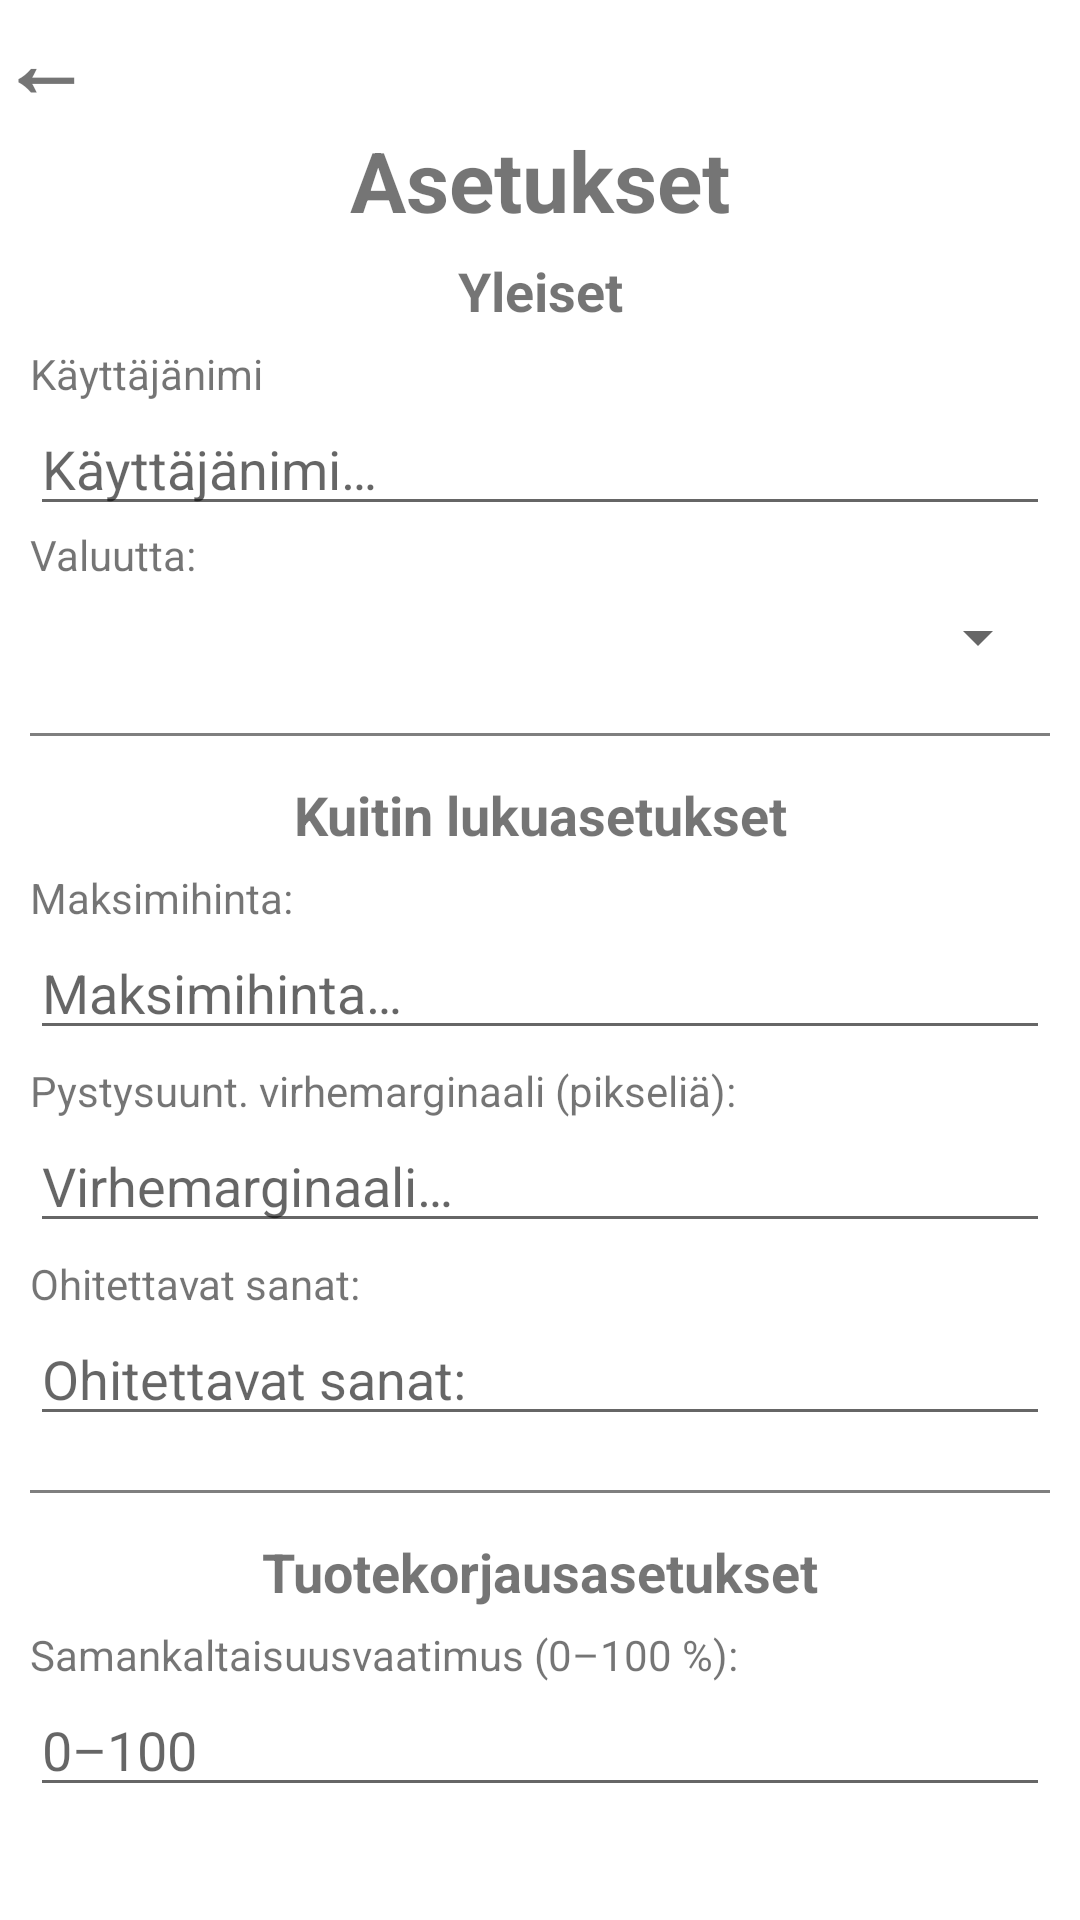

Reconstruct the res/layout file that produces this screen, plus the resources it refers to.
<!-- AndroidManifest.xml: application theme Theme.BudgetHelp -->
<!-- res/layout/activity_user_settings.xml -->
<?xml version="1.0" encoding="utf-8"?>
<RelativeLayout
    xmlns:android="http://schemas.android.com/apk/res/android"
    xmlns:app="http://schemas.android.com/apk/res-auto"
    xmlns:tools="http://schemas.android.com/tools"
    android:layout_width="match_parent"
    android:layout_height="match_parent"
    tools:context=".UserSettingsActivity">

    <LinearLayout
        android:id="@+id/settingsTopBar"
        android:layout_width="match_parent"
        android:layout_height="wrap_content"
        android:orientation="vertical"
        >
        <TextView
            android:id="@+id/settingsReturnButton"
            android:layout_width="wrap_content"
            android:layout_height="wrap_content"
            android:textStyle="bold"
            android:textSize="30sp"
            android:layout_gravity="start"
            android:text="← "
            />

        <TextView
            android:layout_width="match_parent"
            android:layout_height="wrap_content"
            android:text="@string/settings_header"
            android:layout_gravity="center"
            android:textAlignment="center"
            android:textStyle="bold"
            android:textSize="28sp"
            android:layout_marginBottom="6dp" />
    </LinearLayout>

    <ScrollView
        android:layout_width="match_parent"
        android:layout_height="match_parent"
        android:layout_below="@+id/settingsTopBar"
        >
        <LinearLayout
            android:layout_width="match_parent"
            android:layout_height="wrap_content"
            android:orientation="vertical"
            android:layout_marginHorizontal="10dp"
            >

            <TextView
                android:layout_width="match_parent"
                android:layout_height="wrap_content"
                android:text="@string/settings_header_general"
                android:layout_gravity="center"
                android:textAlignment="center"
                android:textStyle="bold"
                android:textSize="18sp"
                android:layout_marginBottom="6dp"
                />
            <TextView
                android:layout_width="match_parent"
                android:layout_height="wrap_content"
                android:text="@string/setting_user_name_header"
                android:textSize="14sp" />
            <EditText
                android:id="@+id/settingsNameEdit"
                android:layout_width="match_parent"
                android:layout_height="wrap_content"
                android:hint="@string/setting_user_name_hint"
                android:autofillHints="username"
                />
            <TextView
                android:layout_width="match_parent"
                android:layout_height="wrap_content"
                android:text="@string/setting_currency_header"
                android:textSize="14sp" />
            <Spinner
                android:id="@+id/settingsCurrencySpinner"
                android:layout_width="match_parent"
                android:layout_height="wrap_content"
                android:minHeight="36dp"/>

            <View
                android:layout_width="match_parent"
                android:layout_height="1dp"
                android:alpha="0.5"
                android:layout_marginVertical="14dp"
                android:background="@color/black"/>

            <TextView
                android:layout_width="match_parent"
                android:layout_height="wrap_content"
                android:text="@string/settings_header_camera"
                android:layout_gravity="center"
                android:textAlignment="center"
                android:textStyle="bold"
                android:textSize="18sp"
                android:layout_marginBottom="6dp" />
            <TextView
                android:layout_width="match_parent"
                android:layout_height="wrap_content"
                android:textSize="14sp"
                android:text="@string/setting_max_price_header"/>

            <EditText
                android:id="@+id/settingsMaxPriceEdit"
                android:layout_width="match_parent"
                android:layout_height="wrap_content"
                android:inputType="numberDecimal"
                android:layout_marginBottom="4dp"
                android:hint="@string/setting_max_price_hint"
                android:autofillHints="" />
            <TextView
                android:layout_width="match_parent"
                android:layout_height="wrap_content"
                android:textSize="14sp"
                android:text="@string/setting_vertical_offset_header"/>

            <EditText
                android:id="@+id/settingsOffsetEdit"
                android:layout_width="match_parent"
                android:layout_height="wrap_content"
                android:inputType="numberDecimal"
                android:layout_marginBottom="4dp"
                android:hint="@string/setting_vertical_offset_hint"
                android:autofillHints=""
                />
            <TextView
                android:layout_width="match_parent"
                android:layout_height="wrap_content"
                android:textSize="14sp"
                android:text="@string/setting_words_to_ignore_hint"/>
            <EditText
                android:id="@+id/wordsToIgnoreEditText"
                android:layout_width="match_parent"
                android:layout_height="wrap_content"
                android:layout_marginBottom="4dp"
                android:focusable="false"
                android:hint="@string/setting_words_to_ignore_hint"
                android:autofillHints=""/>
            <View
                android:layout_width="match_parent"
                android:layout_height="1dp"
                android:alpha="0.5"
                android:layout_marginVertical="14dp"
                android:background="@color/black"/>
            <TextView
                android:layout_width="match_parent"
                android:layout_height="wrap_content"
                android:text="@string/settings_header_fixers"
                android:layout_gravity="center"
                android:textAlignment="center"
                android:textStyle="bold"
                android:textSize="18sp"
                android:layout_marginBottom="6dp" />
            <TextView
                android:layout_width="match_parent"
                android:layout_height="wrap_content"
                android:textSize="14sp"
                android:text="@string/setting_similarity_guess_header"/>

            <EditText
                android:id="@+id/settingsFixSimilarityEditText"
                android:layout_width="match_parent"
                android:layout_height="wrap_content"
                android:inputType="numberDecimal"
                android:layout_marginBottom="4dp"
                android:hint="@string/setting_similarity_guess_hint"
                android:autofillHints="" />
        </LinearLayout>
    </ScrollView>
</RelativeLayout>
<!-- resources referenced by this layout -->
<resources>
  <color name="black">#FF000000</color>
  <string name="setting_currency_header">Valuutta:</string>
  <string name="setting_max_price_header">Maksimihinta:</string>
  <string name="setting_max_price_hint">Maksimihinta…</string>
  <string name="setting_similarity_guess_header">Samankaltaisuusvaatimus (0–100 %):</string>
  <string name="setting_similarity_guess_hint">0–100</string>
  <string name="setting_user_name_header">Käyttäjänimi</string>
  <string name="setting_user_name_hint">Käyttäjänimi…</string>
  <string name="setting_vertical_offset_header">Pystysuunt. virhemarginaali (pikseliä):</string>
  <string name="setting_vertical_offset_hint">Virhemarginaali…</string>
  <string name="setting_words_to_ignore_hint">Ohitettavat sanat:</string>
  <string name="settings_header">Asetukset</string>
  <string name="settings_header_camera">Kuitin lukuasetukset</string>
  <string name="settings_header_fixers">Tuotekorjausasetukset</string>
  <string name="settings_header_general">Yleiset</string>
  <style name="Theme.BudgetHelp" parent="Theme.MaterialComponents.DayNight.NoActionBar">
          
          <item name="colorPrimary">@color/pico_void</item>
          <item name="colorPrimaryVariant">@color/purple_700</item>
          <item name="colorOnPrimary">@color/white</item>
          
          <item name="colorSecondary">@color/pico_void</item>
          <item name="colorSecondaryVariant">@color/teal_700</item>
          <item name="colorOnSecondary">@color/black</item>
          <item name="android:colorAccent">@color/pico_void</item>
          
  
          
          <item name="android:statusBarColor">?attr/colorPrimaryVariant</item>
  
          
          <item name="android:windowFullscreen">true</item>
          <item name="android:windowNoTitle">true</item>
          <item name="android:windowActionBar">false</item>
  
      </style>
  <color name="pico_void">#192a56</color>
  <color name="purple_700">#FF3700B3</color>
  <color name="white">#FFFFFFFF</color>
  <color name="teal_700">#FF018786</color>
</resources>
